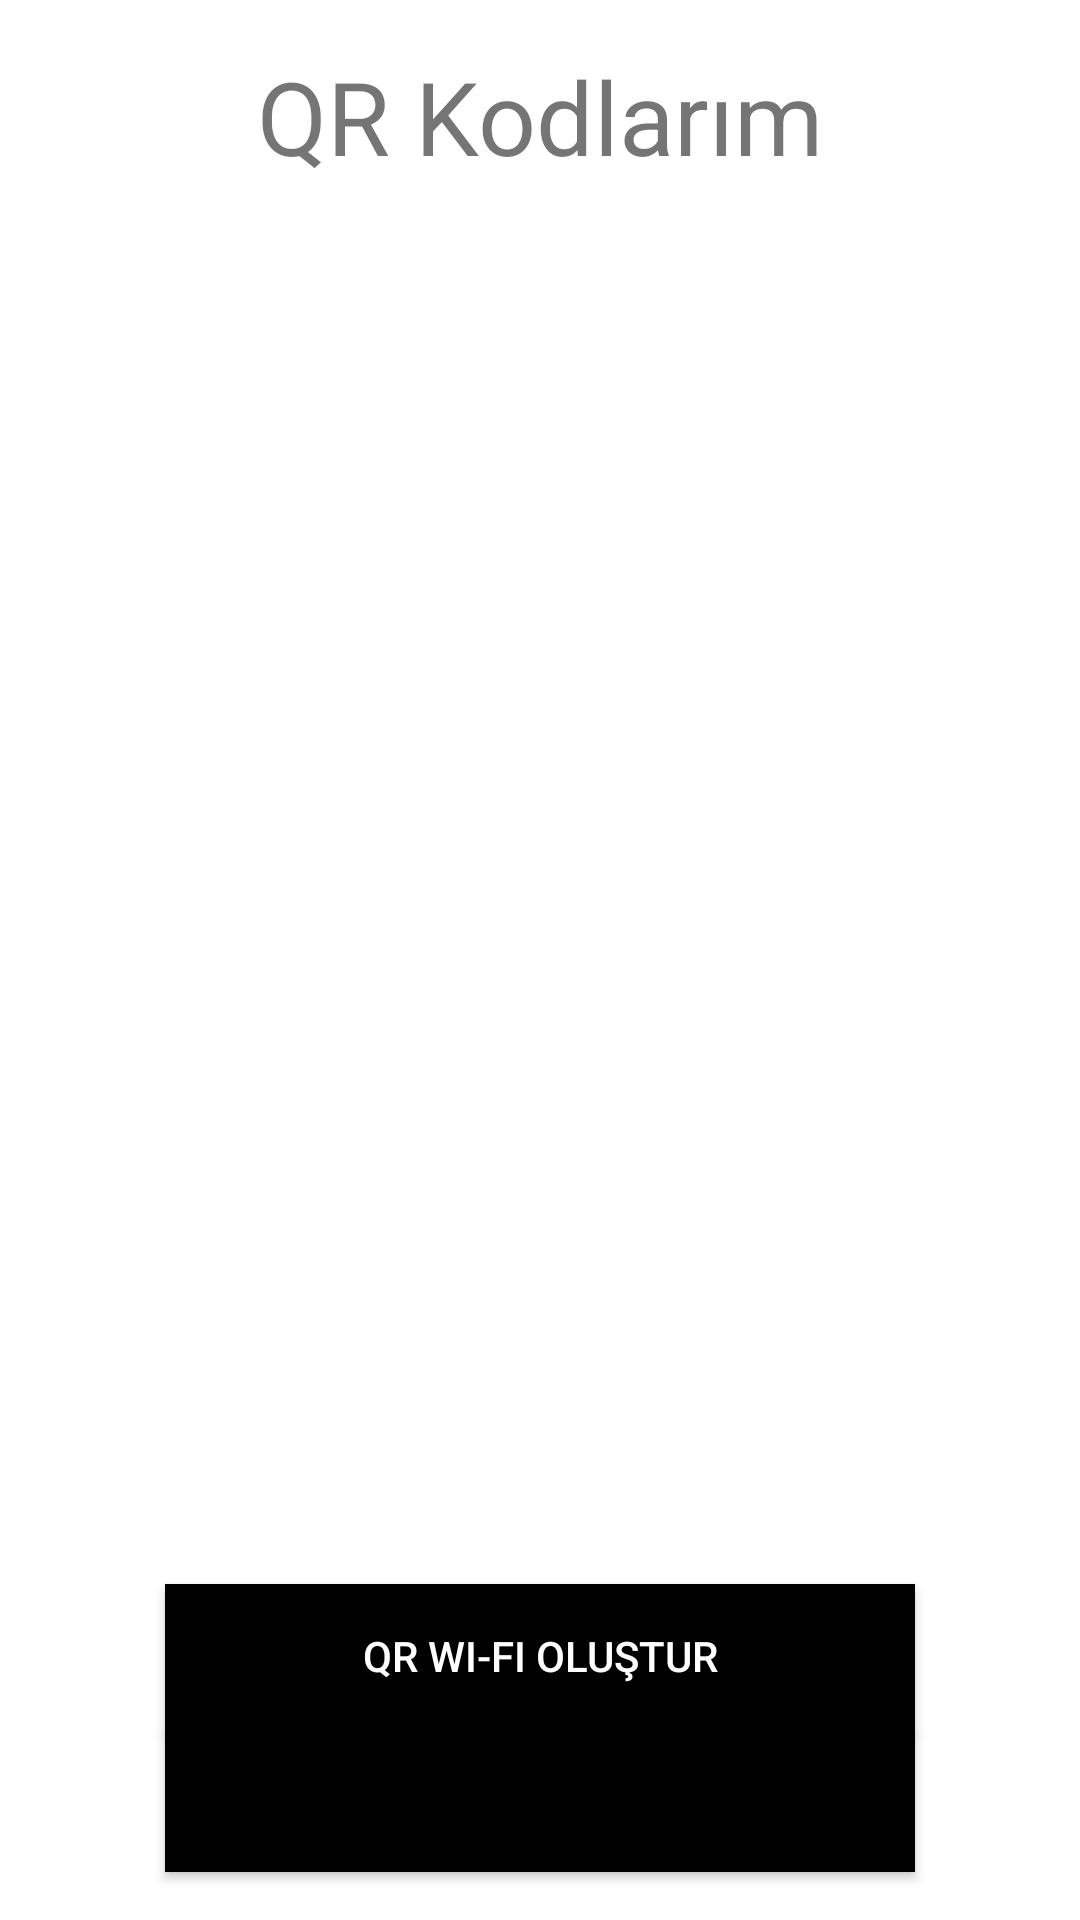

Android layout source for this screen:
<!-- AndroidManifest.xml: application theme Theme.QRWallet -->
<!-- res/layout/activity_main4.xml -->
<?xml version="1.0" encoding="utf-8"?>
<androidx.constraintlayout.widget.ConstraintLayout xmlns:android="http://schemas.android.com/apk/res/android"
    xmlns:app="http://schemas.android.com/apk/res-auto"
    xmlns:tools="http://schemas.android.com/tools"
    android:layout_width="match_parent"
    android:layout_height="match_parent"
    tools:context=".MainActivity4">

    <Button
        android:id="@+id/button4"
        android:layout_width="0dp"
        android:layout_height="wrap_content"
        android:layout_marginStart="55dp"
        android:layout_marginEnd="55dp"
        android:layout_marginBottom="16dp"
        android:background="@color/black"
        android:backgroundTint="@color/black"
        android:elegantTextHeight="false"
        android:onClick="url"
        android:shadowColor="@color/black"
        android:text="QR URL Oluştur"
        android:textColorHighlight="@color/black"
        android:textColorHint="@color/black"
        android:textColorLink="@color/black"
        app:layout_constraintBottom_toBottomOf="parent"
        app:layout_constraintEnd_toEndOf="parent"
        app:layout_constraintStart_toStartOf="parent"
        app:rippleColor="@color/black"
        app:strokeColor="@color/black" />

    <Button
        android:id="@+id/button3"
        android:layout_width="0dp"
        android:layout_height="wrap_content"
        android:layout_marginStart="55dp"
        android:layout_marginEnd="55dp"
        android:background="@color/black"
        android:backgroundTint="@color/black"
        android:hapticFeedbackEnabled="false"
        android:onClick="wifi"
        android:shadowColor="@color/black"
        android:text="QR Wi-Fi Oluştur"
        android:textColor="@color/white"
        android:textColorHighlight="@color/black"
        android:textColorHint="@color/black"
        android:textColorLink="@color/black"
        app:layout_constraintBottom_toTopOf="@+id/button4"
        app:layout_constraintEnd_toEndOf="parent"
        app:layout_constraintStart_toStartOf="parent"
        app:rippleColor="@color/black"
        app:strokeColor="@color/black" />

    <TextView
        android:id="@+id/textView4"
        android:layout_width="wrap_content"
        android:layout_height="wrap_content"
        android:layout_marginTop="16dp"
        android:layout_marginBottom="1dp"
        android:text="QR Kodlarım"
        android:textSize="34sp"
        app:layout_constraintBottom_toTopOf="@+id/recyclerView"
        app:layout_constraintEnd_toEndOf="parent"
        app:layout_constraintStart_toStartOf="parent"
        app:layout_constraintTop_toTopOf="parent" />

    <androidx.recyclerview.widget.RecyclerView
        android:id="@+id/recyclerView"
        android:layout_width="0dp"
        android:layout_height="0dp"
        android:layout_marginStart="1dp"
        android:layout_marginEnd="1dp"
        android:layout_marginBottom="113dp"
        app:layout_constraintBottom_toBottomOf="parent"
        app:layout_constraintEnd_toEndOf="parent"
        app:layout_constraintStart_toStartOf="parent"
        app:layout_constraintTop_toBottomOf="@+id/textView4" />

</androidx.constraintlayout.widget.ConstraintLayout>
<!-- resources referenced by this layout -->
<resources>
  <style name="Theme.QRWallet" parent="Theme.MaterialComponents.DayNight.DarkActionBar">
          
          <item name="colorPrimary">@color/purple_500</item>
          <item name="colorPrimaryVariant">@color/purple_700</item>
          <item name="colorOnPrimary">@color/white</item>
          
          <item name="colorSecondary">@color/teal_200</item>
          <item name="colorSecondaryVariant">@color/teal_700</item>
          <item name="colorOnSecondary">@color/black</item>
          
          <item name="android:statusBarColor" tools:targetApi="l">?attr/colorPrimaryVariant</item>
          
      </style>
  <!-- not gathered from this repository: default colours our renderer supplied (Android Studio template values) -->
  <color name="purple_500">#FF6200EE</color>
  <color name="purple_700">#FF3700B3</color>
  <color name="teal_200">#FF03DAC5</color>
  <color name="teal_700">#FF018786</color>
  <color name="black">#FF000000</color>
  <color name="white">#FFFFFFFF</color>
</resources>
